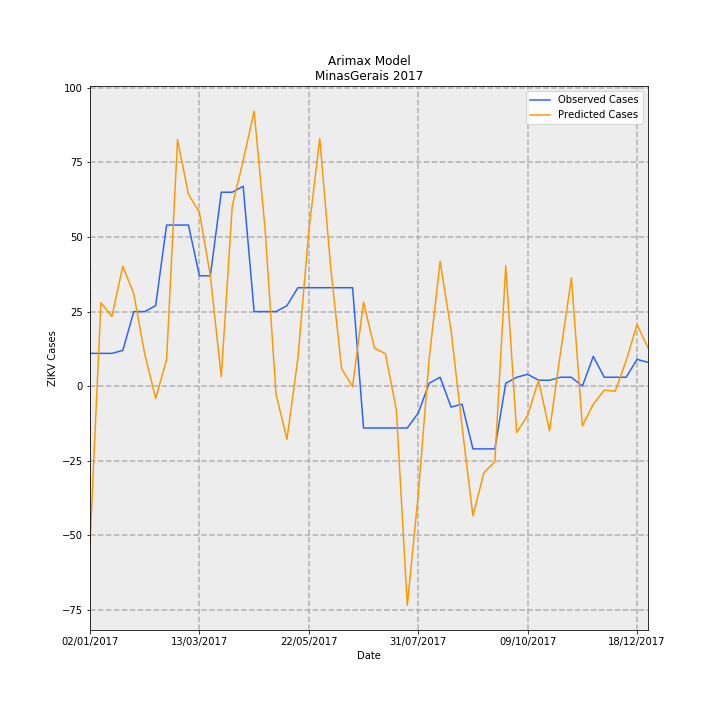

The data file committed next to this chart (first rows):
Date, predictions_incidence, observed_incidence, Predicted Cases, Observed Cases, error
02/01/2017, -0.2495, 0.05208, -52.7, 11.0, 63.7
09/01/2017, 0.1326, 0.05208, 28, 11.0, -17
16/01/2017, 0.1105, 0.05208, 23.34, 11.0, -12.34
23/01/2017, 0.1902, 0.05682, 40.18, 12, -28.18
30/01/2017, 0.1467, 0.1184, 30.99, 25, -5.986
06/02/2017, 0.05133, 0.1184, 10.84, 25, 14.16
13/02/2017, -0.01927, 0.1278, -4.069, 27.0, 31.07
20/02/2017, 0.0422, 0.2557, 8.912, 54.0, 45.09
27/02/2017, 0.3912, 0.2557, 82.62, 54.0, -28.62
06/03/2017, 0.3043, 0.2557, 64.27, 54.0, -10.27
13/03/2017, 0.2759, 0.1752, 58.27, 37, -21.27
20/03/2017, 0.1751, 0.1752, 36.98, 37, 0.01685
27/03/2017, 0.01488, 0.3078, 3.142, 65.0, 61.86
03/04/2017, 0.2858, 0.3078, 60.36, 65.0, 4.641
10/04/2017, 0.3581, 0.3172, 75.62, 67.0, -8.622
17/04/2017, 0.4365, 0.1184, 92.18, 25, -67.18
24/04/2017, 0.2499, 0.1184, 52.77, 25, -27.77
01/05/2017, -0.01254, 0.1184, -2.648, 25, 27.65
08/05/2017, -0.08428, 0.1278, -17.8, 27.0, 44.8
15/05/2017, 0.04404, 0.1563, 9.301, 33.0, 23.7
22/05/2017, 0.2466, 0.1563, 52.08, 33.0, -19.08
29/05/2017, 0.3931, 0.1563, 83.02, 33.0, -50.02
05/06/2017, 0.1883, 0.1563, 39.76, 33.0, -6.764
12/06/2017, 0.02764, 0.1563, 5.837, 33.0, 27.16
19/06/2017, -0.0005867, 0.1563, -0.1239, 33.0, 33.12
26/06/2017, 0.1333, -0.06629, 28.16, -14.0, -42.16
03/07/2017, 0.06031, -0.06629, 12.74, -14.0, -26.74
10/07/2017, 0.05159, -0.06629, 10.9, -14.0, -24.9
17/07/2017, -0.03793, -0.06629, -8.01, -14.0, -5.99
24/07/2017, -0.3476, -0.06629, -73.41, -14.0, 59.41
31/07/2017, -0.1724, -0.04261, -36.42, -9, 27.42
07/08/2017, 0.0438, 0.004735, 9.25, 1, -8.25
14/08/2017, 0.1979, 0.0142, 41.79, 3, -38.79
21/08/2017, 0.0886, -0.03314, 18.71, -7.0, -25.71
28/08/2017, -0.06316, -0.02841, -13.34, -6, 7.338
04/09/2017, -0.2057, -0.09943, -43.45, -21.0, 22.45
11/09/2017, -0.1372, -0.09943, -28.97, -21.0, 7.968
18/09/2017, -0.1198, -0.09943, -25.31, -21.0, 4.307
25/09/2017, 0.1913, 0.004735, 40.39, 1, -39.39
02/10/2017, -0.07353, 0.0142, -15.53, 3, 18.53
09/10/2017, -0.04634, 0.01894, -9.786, 4, 13.79
16/10/2017, 0.009268, 0.00947, 1.957, 2, 0.04263
23/10/2017, -0.07094, 0.00947, -14.98, 2, 16.98
30/10/2017, 0.05277, 0.0142, 11.15, 3, -8.145
06/11/2017, 0.1717, 0.0142, 36.27, 3, -33.27
13/11/2017, -0.06296, 0.0, -13.3, 0.0, 13.3
20/11/2017, -0.02843, 0.04735, -6.004, 10, 16
27/11/2017, -0.006327, 0.0142, -1.336, 3, 4.336
04/12/2017, -0.007879, 0.0142, -1.664, 3, 4.664
11/12/2017, 0.04041, 0.0142, 8.535, 3, -5.535
18/12/2017, 0.09793, 0.04261, 20.68, 9, -11.68
25/12/2017, 0.06072, 0.03788, 12.82, 8, -4.824
